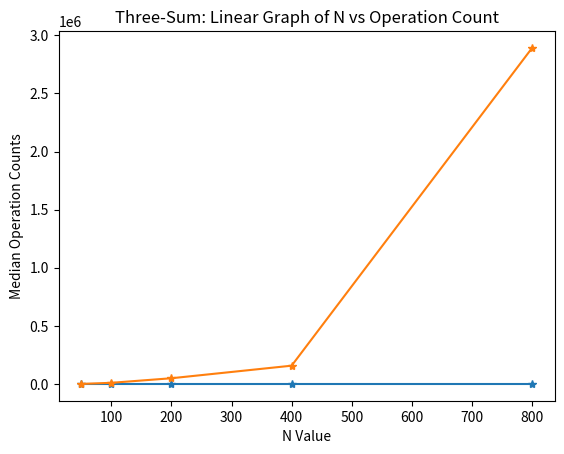

Reproduce this figure in Python.
import time
import random
import numpy as np
import statistics
import matplotlib.pyplot as plt

def time_algorithm(algo, arr, target):
    """
    Input: Algorithm, Array
    Output: Time
    """
    start = time.time()
    algo(arr.copy(),target)
    return time.time() - start

def make_array(n):
    """
    Input: Integer
    Output: Array
    """
    final_array = []
    random.seed(random.randint(0,50))
    for num in range (n):
        final_array.append(random.randint(0,n))
    return(final_array)

def three_sum(arr, target):
    """
    Input: Array and Target Value 
    Output: Boolean
    """
    
    n = len(arr)-2
    count = 0

    if len(arr) < 3:
        return False
    
    for i in range(n):
        for j in range(i + 1, n):
            for k in range (j+1, n):
                count += 1
                if arr[i] + arr[j] + arr[k] == target:
                    print("Length of Array", n+2, count, True)
                    return count
    print("Length of Array", n+2,count, False)
    return count

def run(n):
    """
    Input: Array
    Output: Lots of stuff
    """
    three_sum_med = []
    for i in range (len(n)):
        for j in range (10):
            array = make_array(n[i])
            temp_array1 = []
            temp_array1.append(time_algorithm(three_sum,array,52))
        three_sum_med.append(statistics.median(temp_array1))
    print("Three Sum Median Time", three_sum_med)
    return(three_sum_med)

default_lengths = [50,100,200,400,800]
med_time= run(default_lengths)

#Ignore how impractical this is, but I really don't want to write more code. So I'm just inputting the count from one of my runs.
med_count = [statistics.median([12,64,46,202,126,292,46,202,126,292]),statistics.median([6219,6732,9596,10081,587,22360,9596,10081,587,22360]),statistics.median([76461,17493,327,58292,2133,415,39338,95983,58689,60131]),statistics.median([586400,157015,157015,157015,157015,157015,157015,157015,157015,157015]),statistics.median([1028452,3573990,649485,5593380,10066125,2209630,5946425,16297971,87323,688494])]

plt.plot(default_lengths, med_time, marker="*")
plt.xlabel("N Value")
plt.ylabel("Median Run Times in Seconds")
plt.title("Three-Sum: Linear Graph of N vs Run Times")
plt.show()

plt.plot(default_lengths, med_count, marker = "*")
plt.xlabel("N Value")
plt.ylabel ("Median Operation Counts")
plt.title("Three-Sum: Linear Graph of N vs Operation Count")
plt.show()




